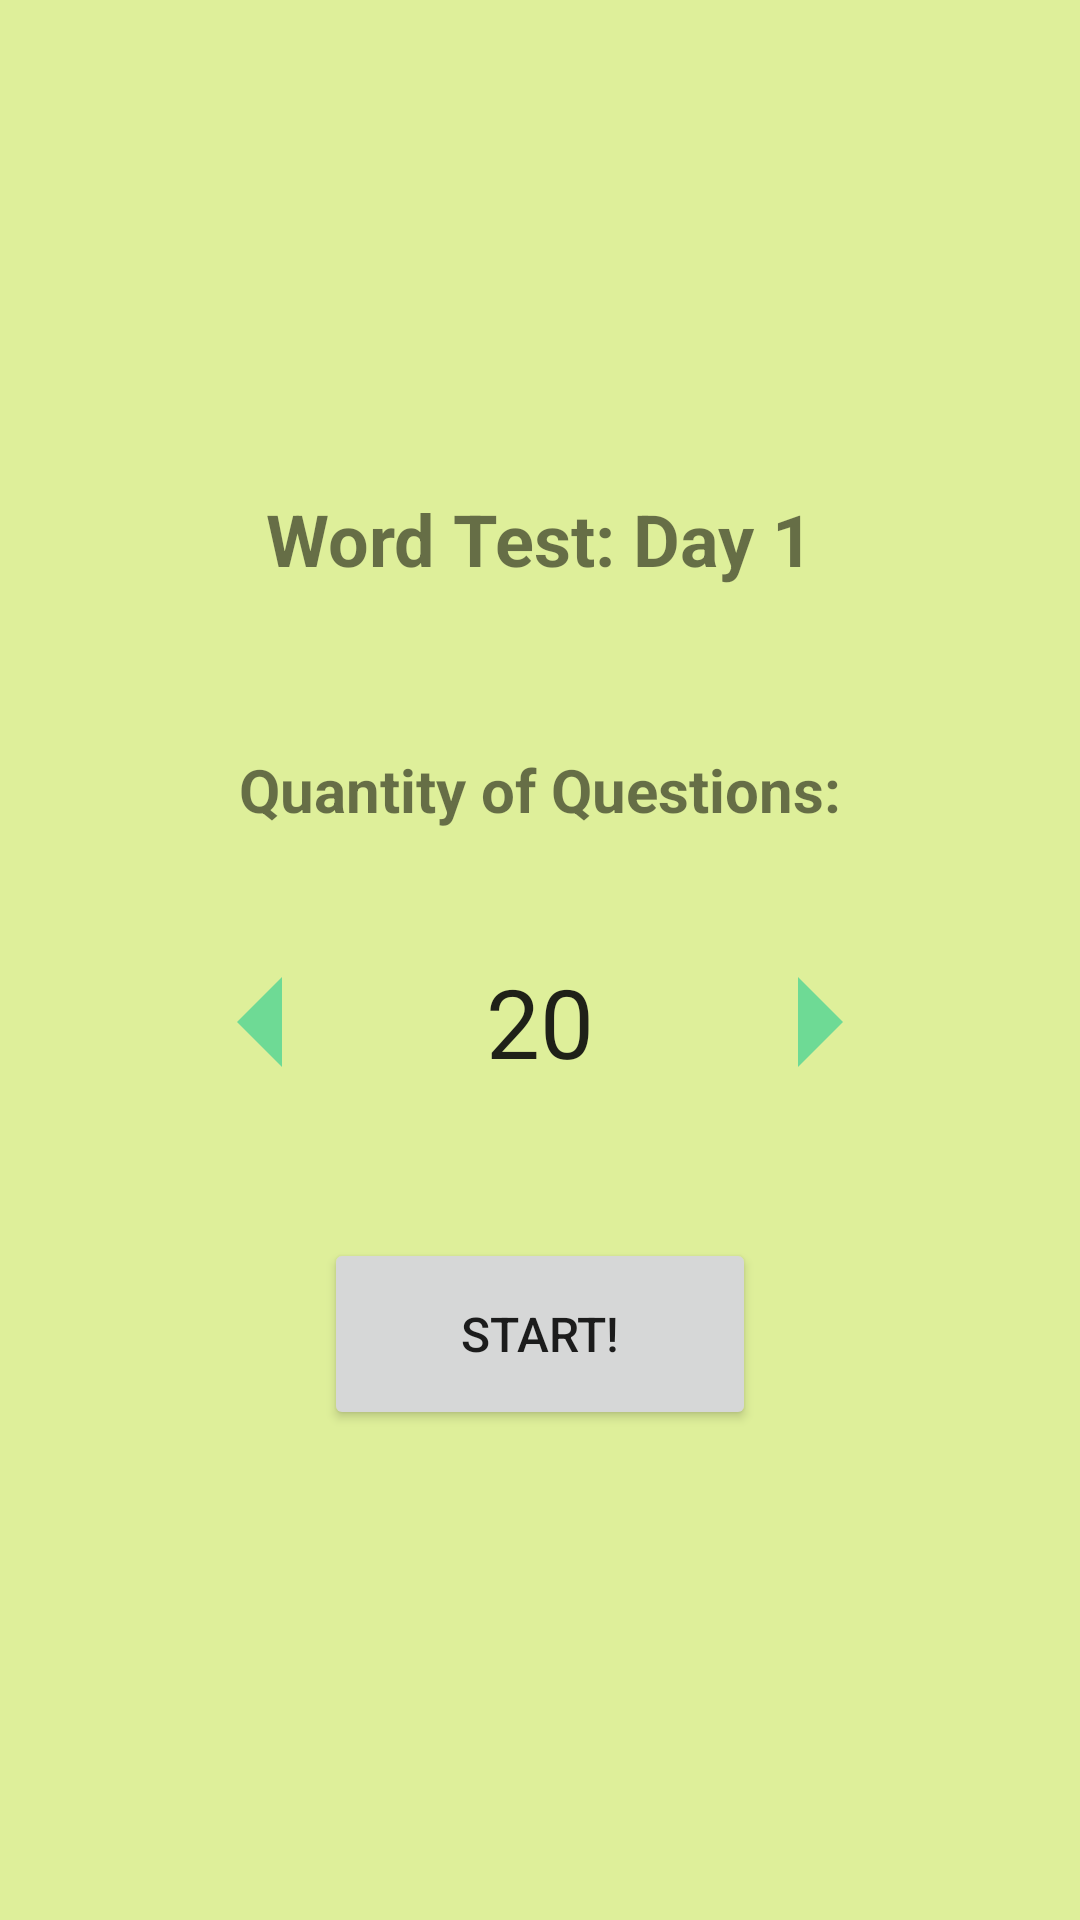

Write the Android layout XML for this screen, with the resource values it uses.
<!-- AndroidManifest.xml: application theme Theme.VocaApplication -->
<!-- res/layout/fragment_test_intro.xml -->
<?xml version="1.0" encoding="utf-8"?>
<LinearLayout xmlns:android="http://schemas.android.com/apk/res/android"
    xmlns:app="http://schemas.android.com/apk/res-auto"
    xmlns:tools="http://schemas.android.com/tools"
    android:layout_width="match_parent"
    android:layout_height="match_parent"
    android:background="#DEEF9A"
    android:gravity="center"
    android:orientation="vertical"
    tools:context=".TestIntroFragment">

    
    <TextView
        android:id="@+id/IntroText"
        android:layout_width="wrap_content"
        android:layout_height="wrap_content"
        android:layout_marginBottom="54dp"
        android:text="Word Test: Day 1"
        android:textSize="24dp"
        android:textStyle="bold" />

    <TextView
        android:id="@+id/textView3"
        android:layout_width="wrap_content"
        android:layout_height="wrap_content"
        android:layout_marginBottom="14dp"
        android:text="Quantity of Questions:"
        android:textSize="20sp"
        android:textStyle="bold" />

    <LinearLayout
        android:layout_width="match_parent"
        android:layout_height="wrap_content"
        android:layout_marginBottom="22dp"
        android:gravity="center"
        android:orientation="horizontal"
        android:padding="14dp">

        <ImageView
            android:id="@+id/minusBtn"
            android:layout_width="72dp"
            android:layout_height="72dp"
            android:layout_gravity="start"
            android:src="@drawable/baseline_arrow_left_24" />

        <TextView
            android:id="@+id/QuestionsQuantity"
            android:layout_width="112dp"
            android:layout_height="72dp"
            android:layout_gravity="center"
            android:gravity="center"
            android:text="20"
            android:textColor="#E60A0A0A"
            android:textSize="32sp" />

        <ImageView
            android:id="@+id/plusBtn"
            android:layout_width="72dp"
            android:layout_height="72dp"
            android:layout_gravity="right"
            android:src="@drawable/baseline_arrow_right_24" />

    </LinearLayout>

    <Button
        android:id="@+id/testStartBtn"
        android:layout_width="144dp"
        android:layout_height="64dp"
        android:text="Start!"
        android:textSize="16sp" />

</LinearLayout>
<!-- resources referenced by this layout -->
<resources>
  <!-- drawable baseline_arrow_left_24 (drawable) -->
  <vector android:autoMirrored="true" android:height="24dp"
      android:tint="#6EDA95" android:viewportHeight="24"
      android:viewportWidth="24" android:width="24dp" xmlns:android="http://schemas.android.com/apk/res/android">
      <path android:fillColor="@android:color/white" android:pathData="M14,7l-5,5 5,5V7z"/>
  </vector>
  <!-- drawable baseline_arrow_right_24 (drawable) -->
  <vector android:autoMirrored="true" android:height="24dp"
      android:tint="#6EDA95" android:viewportHeight="24"
      android:viewportWidth="24" android:width="24dp" xmlns:android="http://schemas.android.com/apk/res/android">
      <path android:fillColor="@android:color/white" android:pathData="M10,17l5,-5 -5,-5v10z"/>
  </vector>
  <style name="Theme.VocaApplication" parent="Theme.MaterialComponents.DayNight.NoActionBar">
          
          <item name="colorPrimary">@color/yellow_theme</item>
          <item name="colorPrimaryVariant">@color/yellow_theme2</item>
          <item name="colorOnPrimary">@color/cyan_theme2</item>
          
          <item name="colorSecondary">@color/violet_theme</item>
          <item name="colorSecondaryVariant">@color/violet_theme2</item>
          <item name="colorOnSecondary">@color/cyan_theme</item>
          
          <item name="android:statusBarColor">#F3F895</item>
          
      </style>
  <color name="yellow_theme">#FFDAE424</color>
  <color name="yellow_theme2">#FFB4BD15</color>
  <color name="cyan_theme2">#FF237AA1</color>
  <color name="violet_theme">#FFA56AEE</color>
  <color name="violet_theme2">#FF8951D5</color>
  <color name="cyan_theme">#FF3184AB</color>
</resources>
